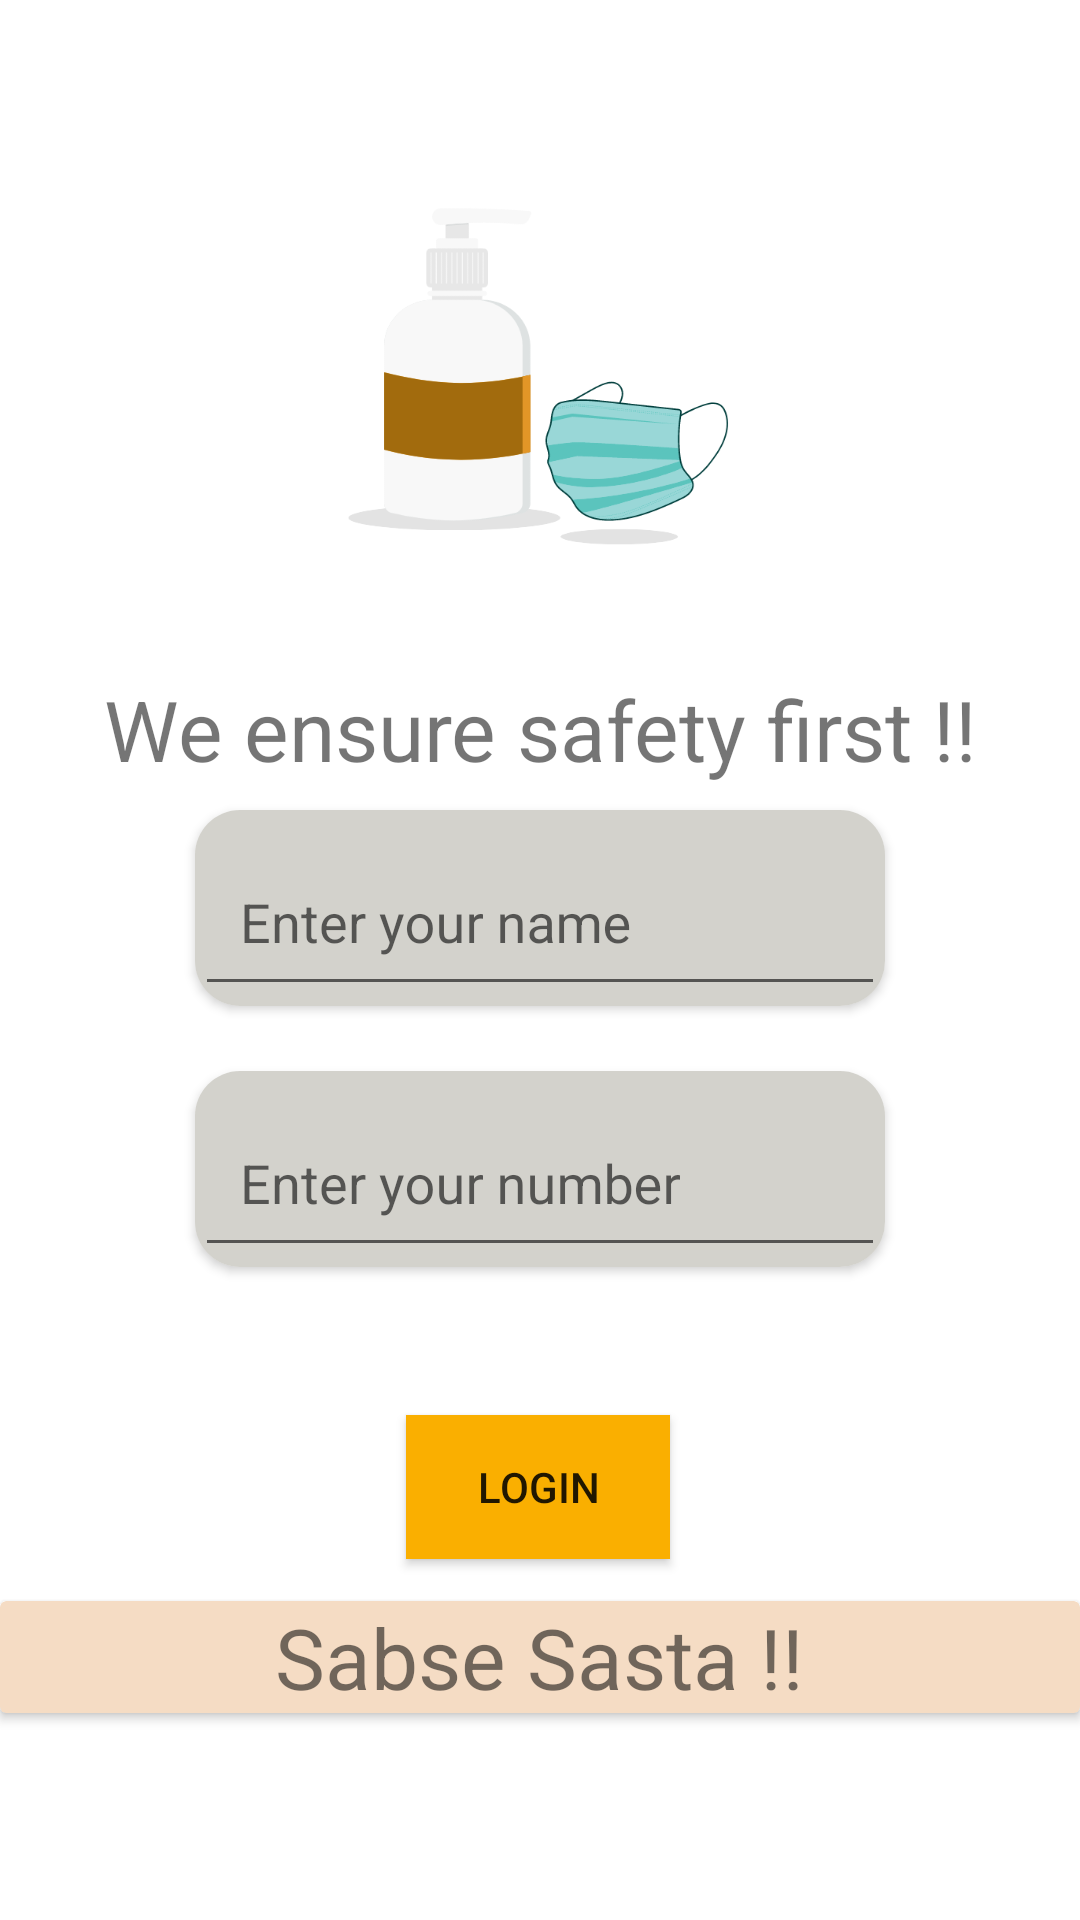

Reconstruct the res/layout file that produces this screen, plus the resources it refers to.
<!-- AndroidManifest.xml: application theme AppTheme -->
<!-- res/layout/activity_phone_login.xml -->
<?xml version="1.0" encoding="utf-8"?>
<androidx.constraintlayout.widget.ConstraintLayout xmlns:android="http://schemas.android.com/apk/res/android"
    xmlns:app="http://schemas.android.com/apk/res-auto"
    xmlns:tools="http://schemas.android.com/tools"
    android:layout_width="match_parent"
    android:layout_height="match_parent"
    android:background="#FFFFFF"
    tools:context=".phone_login">

    <TextView
        android:layout_width="wrap_content"
        android:layout_height="wrap_content"
        android:text="We ensure safety first !!"
        android:textSize="28sp"
        app:layout_constraintBottom_toTopOf="@+id/name1"
        app:layout_constraintEnd_toEndOf="parent"
        app:layout_constraintStart_toStartOf="parent"
        app:layout_constraintTop_toBottomOf="@+id/shapeableImageView" />

    <com.google.android.material.imageview.ShapeableImageView
        android:id="@+id/shapeableImageView"
        android:layout_width="212dp"
        android:layout_height="162dp"
        android:background="@drawable/login"
        app:layout_constraintBottom_toTopOf="@+id/name1"
        app:layout_constraintEnd_toStartOf="@+id/guideline4"
        app:layout_constraintStart_toStartOf="@+id/guideline3"
        app:layout_constraintTop_toTopOf="parent" />

    <androidx.cardview.widget.CardView
        android:id="@+id/name1"
        android:layout_width="wrap_content"
        android:layout_height="wrap_content"
        android:background="@color/cardview_light_background"
        app:cardCornerRadius="15dp"
        app:layout_constraintBottom_toBottomOf="parent"
        app:layout_constraintEnd_toStartOf="@+id/guideline4"
        app:layout_constraintStart_toStartOf="@+id/guideline3"
        app:layout_constraintTop_toTopOf="parent"
        app:layout_constraintVertical_bias="0.47">

        <com.google.android.material.textfield.TextInputLayout
            android:id="@+id/name"
            android:layout_width="wrap_content"
            android:layout_height="wrap_content"
            android:background="#D3D2CC">

            <com.google.android.material.textfield.TextInputEditText
                android:layout_width="230dp"
                android:layout_height="wrap_content"
                android:hint="Enter your name"
                android:padding="15dp" />

        </com.google.android.material.textfield.TextInputLayout>

    </androidx.cardview.widget.CardView>

    <androidx.cardview.widget.CardView
        android:id="@+id/number_number"
        android:layout_width="wrap_content"
        android:layout_height="wrap_content"
        android:background="@color/cardview_light_background"
        app:cardCornerRadius="15dp"
        app:layout_constraintBottom_toBottomOf="parent"
        app:layout_constraintEnd_toStartOf="@+id/guideline4"
        app:layout_constraintStart_toStartOf="@+id/guideline3"
        app:layout_constraintTop_toBottomOf="@+id/name1"
        app:layout_constraintVertical_bias="0.09">

        <com.google.android.material.textfield.TextInputLayout
            android:id="@+id/edit_text_phone"
            android:layout_width="wrap_content"
            android:layout_height="wrap_content"
            app:boxCornerRadiusBottomEnd="15dp"
            app:boxCornerRadiusBottomStart="15dp"
            app:boxCornerRadiusTopEnd="15dp"
            app:boxCornerRadiusTopStart="15dp"
            android:background="#D3D2CC">

            <com.google.android.material.textfield.TextInputEditText
                android:layout_width="230dp"
                android:layout_height="wrap_content"
                android:hint="Enter your number"
                android:inputType="number"
                android:padding="15dp" />

        </com.google.android.material.textfield.TextInputLayout>

    </androidx.cardview.widget.CardView>

    <Button
        android:id="@+id/button"
        android:layout_width="wrap_content"
        android:layout_height="wrap_content"
        app:layout_constraintBottom_toBottomOf="parent"
        app:layout_constraintEnd_toEndOf="parent"
        app:layout_constraintHorizontal_bias="0.498"
        app:layout_constraintStart_toStartOf="parent"
        app:layout_constraintTop_toBottomOf="@+id/number_number"
        app:layout_constraintVertical_bias="0.29"
        android:text="Login"
        android:background="#FAAF00"/>

    <androidx.constraintlayout.widget.Guideline
        android:id="@+id/guideline3"
        android:layout_width="wrap_content"
        android:layout_height="wrap_content"
        android:orientation="vertical"
        app:layout_constraintGuide_begin="41dp" />

    <androidx.constraintlayout.widget.Guideline
        android:id="@+id/guideline4"
        android:layout_width="wrap_content"
        android:layout_height="wrap_content"
        android:orientation="vertical"
        app:layout_constraintGuide_end="41dp" />

    <androidx.cardview.widget.CardView
        android:layout_width="match_parent"
        android:layout_height="wrap_content"
        app:cardBackgroundColor="#F5DCC4"
        app:layout_constraintBottom_toBottomOf="parent"
        app:layout_constraintEnd_toEndOf="parent"
        app:layout_constraintHorizontal_bias="0.0"
        app:layout_constraintStart_toStartOf="parent"
        app:layout_constraintTop_toBottomOf="@+id/button"
        app:layout_constraintVertical_bias="0.167">

        <TextView
            android:layout_width="wrap_content"
            android:layout_height="wrap_content"
            android:layout_gravity="center"
            android:text="Sabse Sasta !!"
            android:textSize="28sp" />

    </androidx.cardview.widget.CardView>

</androidx.constraintlayout.widget.ConstraintLayout>
<!-- resources referenced by this layout -->
<resources>
  <!-- drawable login: png bitmap (drawable, 36696 bytes) -->
  <style name="AppTheme" parent="Theme.AppCompat.Light.NoActionBar">
          
          <item name="colorPrimary">#D7FF9933</item>
          <item name="colorPrimaryDark">@color/colorPrimaryDark</item>
          <item name="colorAccent">@color/colorAccent</item>
      </style>
  <color name="colorPrimaryDark">#B9138808</color>
  <color name="colorAccent">#03DAC5</color>
</resources>
